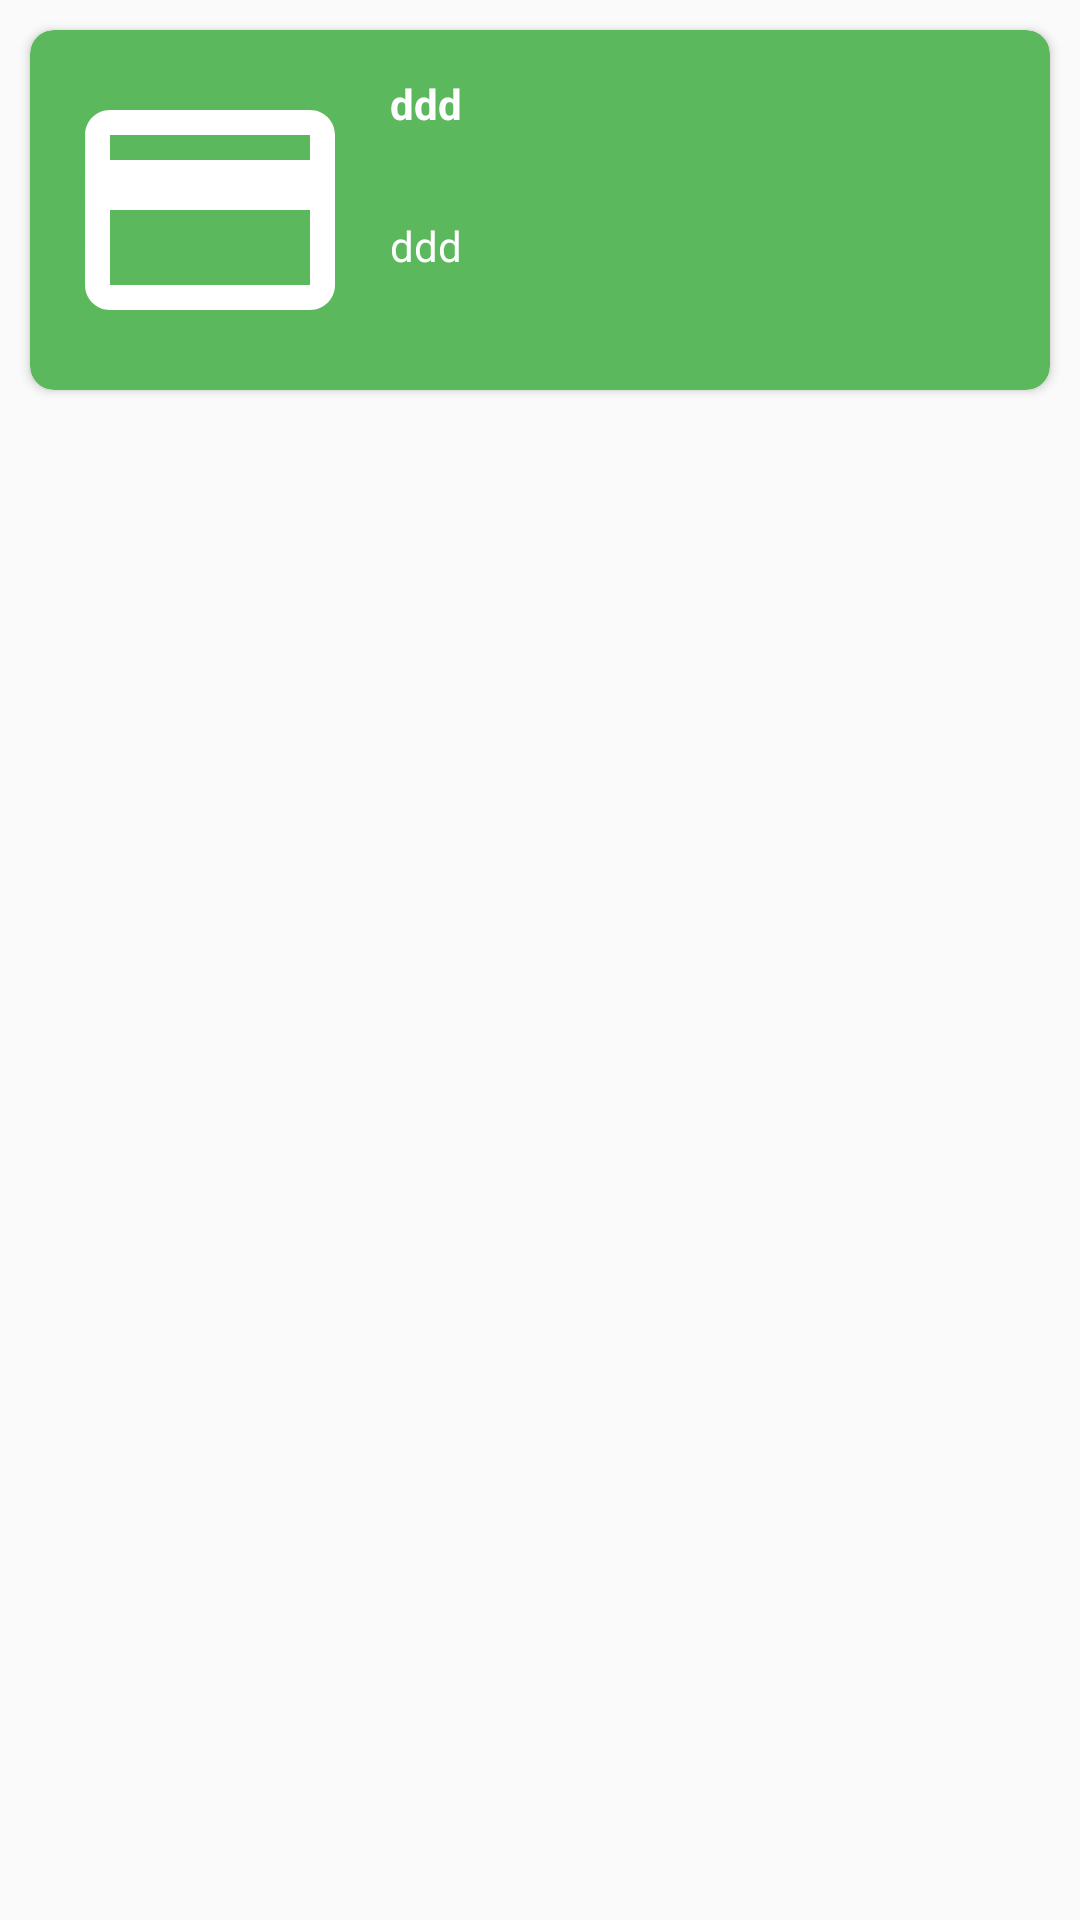

Layout XML and referenced resources for this Android screen:
<!-- AndroidManifest.xml: application theme Theme.Design.Light.NoActionBar -->
<!-- res/layout/item.xml -->
<?xml version="1.0" encoding="utf-8"?>
<LinearLayout
    xmlns:android="http://schemas.android.com/apk/res/android"
    xmlns:app="http://schemas.android.com/apk/res-auto"
    android:orientation="vertical"
    android:layout_width="match_parent"
    android:layout_height="wrap_content">

    <androidx.cardview.widget.CardView
        android:id="@+id/card_view"
        android:layout_width="match_parent"
        android:layout_height="wrap_content"

        android:layout_margin="10dp"
        app:cardBackgroundColor="@color/verde"
        app:cardCornerRadius="8dp">

        <LinearLayout
            android:id="@+id/layoutTarjetas"
            android:layout_width="wrap_content"
            android:layout_height="wrap_content"
            android:orientation="horizontal">

            
            <ImageView
                android:id="@+id/img"
                android:layout_width="100dp"
                android:layout_height="100dp"
                android:layout_marginLeft="10dp"
                android:layout_marginTop="10dp"
                android:layout_marginBottom="10dp"
                android:background="@drawable/ic_tarjeta"
                android:scaleType="fitXY" />

            <LinearLayout
                android:layout_width="wrap_content"
                android:layout_height="100dp"
                android:layout_marginLeft="10dp"
                android:layout_marginTop="10dp"
                android:orientation="vertical">

                
                <TextView
                    android:id="@+id/nombre"
                    android:layout_width="wrap_content"
                    android:layout_height="0dp"
                    android:layout_marginTop="5dp"
                    android:layout_weight="1"
                    android:text="ddd"
                    android:textColor="#FFFFFF"
                    android:textStyle="bold" />

                
                <TextView
                    android:id="@+id/precio"
                    android:layout_width="wrap_content"
                    android:layout_height="0dp"
                    android:layout_weight="1"
                    android:text="ddd"
                    android:textColor="#FFFFFF" />


            </LinearLayout>

        </LinearLayout>

    </androidx.cardview.widget.CardView>

</LinearLayout>
<!-- resources referenced by this layout -->
<resources>
  <color name="verde">#5cb85c</color>
  <!-- drawable ic_tarjeta (drawable) -->
  <vector xmlns:android="http://schemas.android.com/apk/res/android"
      android:width="24dp"
      android:height="24dp"
      android:viewportWidth="24"
      android:viewportHeight="24"
      >
    <path
        android:fillColor="@color/white"
        android:pathData="M20,4L4,4c-1.11,0 -1.99,0.89 -1.99,2L2,18c0,1.11 0.89,2 2,2h16c1.11,0 2,-0.89 2,-2L22,6c0,-1.11 -0.89,-2 -2,-2zM20,18L4,18v-6h16v6zM20,8L4,8L4,6h16v2z"/>
  </vector>
  <color name="white">#FFFFFFFF</color>
</resources>
